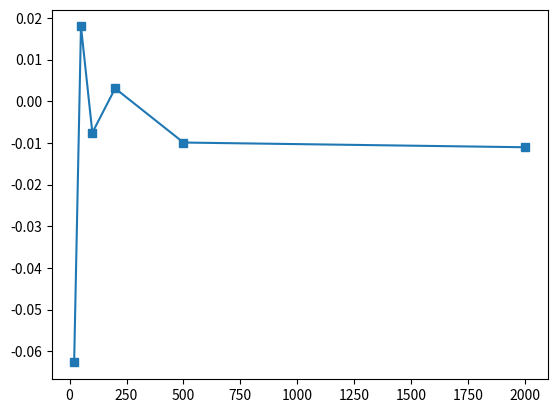

The script that saved this image:
# generate random samples from a given distribution
import math
import numpy as np

#---------------------------------------------------------------------------------
# true mean and std deviation
mu, sigma = 0, 1
N = 20
samples = np.random.normal(mu, sigma, N)

# jackknife (leave one out mean)
sample_mean = np.mean(samples)
sample_mean
# 0.059520064554932514

# variance of the sample mean estimate  (error estimate)
# np.var(samples)
sample_var = np.sum(pow((samples - sample_mean), 2)) / (N-1) / N
sample_var
# 0.043542031704938144
math.sqrt(sample_var)
# 0.20866727511744176

#---------------------------------------------------------------------------------
sample_median = np.median(samples)
sample_median
# -0.021397590956793805

#---------------------------------------------------------------------------------
# Jack knife
#---------------------------------------------------------------------------------
jackknife_vec = np.zeros(N)
total = sum(samples)
for k in range(N):
    jackknife_vec[k] = (total - samples[k]) / (N-1)
    
jackknife_mean = np.mean(jackknife_vec)     
jackknife_mean
np.allclose(sample_mean, jackknife_mean)

#---------------------------------------------------------------------------------
# error variance of the sample estimate
jackknife_mean_var = np.sum(pow((jackknife_vec - jackknife_mean), 2)) * (N-1) / N
jackknife_mean_var
# 0.043542031704938144
np.allclose(sample_var, jackknife_mean_var)

# std deviation
math.sqrt(jackknife_mean_var)

#---------------------------------------------------------------------------------
# median estimate
jackknife_vec = np.zeros(N)
for k in range(N):
    # remove samples
    cloned = list(samples)
    del cloned[k]
    jackknife_vec[k] = np.median(cloned)

jackknife_median = np.mean(jackknife_vec)
jackknife_median
# -0.021397590956793805

np.allclose(sample_median, jackknife_median)

#---------------------------------------------------------------------------------
# median error estimate
jackknife_median_var = np.sum(pow((jackknife_vec - jackknife_median), 2)) * (N-1) / N
jackknife_median_var
# 0.091463402201087285

#---------------------------------------------------------------------------------
# bootstrap
#---------------------------------------------------------------------------------
# num of boostrap
B = 100
n = 200
bootstrap_vec = np.zeros(B)
for k in range(B):
    bootstrap_vec[k] = np.mean(np.random.choice(samples, n))
    

bootstrap_mean = np.mean(bootstrap_vec)    
bootstrap_mean
# 0.058036411668446357

# FIXME: variance much smaller??
bootstrap_mean_var = np.sum(pow((bootstrap_vec - bootstrap_mean), 2)) / (B-1)
bootstrap_mean_var
# 0.0043630172238908289


#---------------------------------------------------------------------------------
# investigate the effect on the size of B
n = 10  # more volatile for small n
B_vec = [20, 50, 100, 200, 500, 2000]
bootstrap_mean_vec = np.zeros(len(B_vec))
bootstrap_mean_var_vec = np.zeros(len(B_vec))

for kk in range(len(B_vec)):
    B = B_vec[kk]
    bootstrap_vec = np.zeros(B)
    for k in range(B):
        bootstrap_vec[k] = np.mean(np.random.choice(samples, n))
        
    bootstrap_mean_vec[kk] = np.mean(bootstrap_vec)
    bootstrap_mean_var_vec[kk] = np.mean(pow((bootstrap_vec - bootstrap_mean_vec[kk]), 2))
    
    
import matplotlib.pyplot as plt
plt.plot(B_vec, bootstrap_mean_vec, 's-')

#---------------------------------------------------------------------------------    

